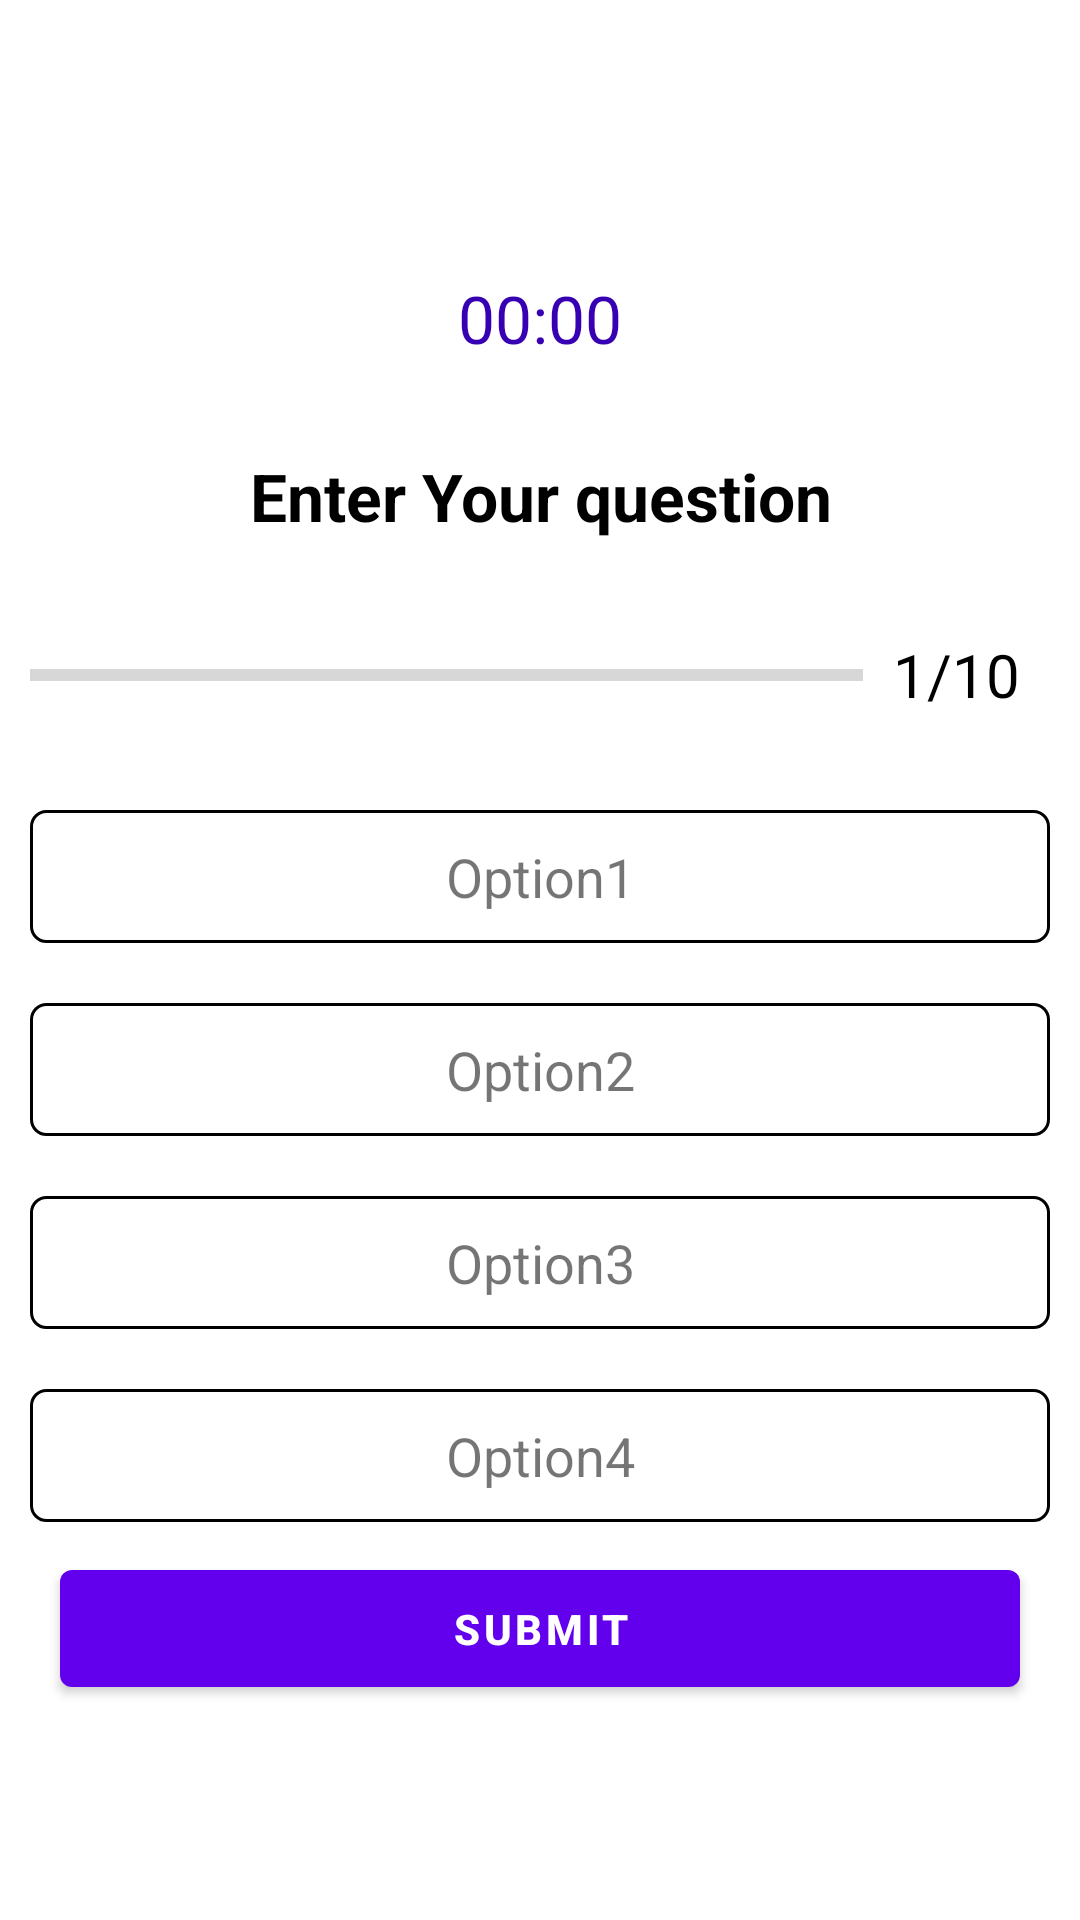

Produce the Android XML layout that renders to this screen, including the resource entries it uses.
<!-- AndroidManifest.xml: application theme Theme.Cheat_quiz -->
<!-- res/layout/activity_question.xml -->
<?xml version="1.0" encoding="utf-8"?>
<LinearLayout xmlns:android="http://schemas.android.com/apk/res/android"
    xmlns:app="http://schemas.android.com/apk/res-auto"
    xmlns:tools="http://schemas.android.com/tools"
    android:layout_width="match_parent"
    android:layout_height="match_parent"
    android:orientation="vertical"
    android:padding="10dp"
    android:gravity="center"
    tools:context=".QuestionActivity">


    <Chronometer
        android:id="@+id/timeChronometer"
        android:layout_width="wrap_content"
        android:layout_height="wrap_content"
        android:textSize="22sp"
        android:layout_margin="20dp"
        android:padding="10dp"
        android:textColor="@color/purple_700"/>
    <TextView
        android:id="@+id/question_text"
        android:layout_width="match_parent"
        android:layout_height="wrap_content"
        android:gravity="center"
        android:textSize="22sp"
        android:textStyle="bold"
        android:text="Enter Your question"
        android:textColor="@color/black"/>

    <LinearLayout
        android:layout_width="match_parent"
        android:layout_height="wrap_content"
        android:layout_marginTop="20dp"
        android:orientation="horizontal"
        android:gravity="center_vertical">

        <ProgressBar
            android:id="@+id/progress_bar"
            android:layout_width="0dp"
            android:layout_height="wrap_content"
            android:layout_weight="1"
            android:progress="0"
            android:max="10"
            android:minHeight="50dp"
            style="?android:progressBarStyleHorizontal"
            />

        <TextView
            android:id="@+id/progress_text"
            android:layout_width="wrap_content"
            android:layout_height="wrap_content"
            android:text="1/10"
            android:textSize="20sp"
            android:padding="10dp"
            android:textColor="@color/black"/>
    </LinearLayout>

    <TextView
        android:id="@+id/opt_1"
        android:layout_width="match_parent"
        android:layout_height="wrap_content"
        android:text="Option1"
        android:background="@drawable/question_option"
        android:textSize="18sp"
        android:layout_marginTop="20dp"
        android:padding="10dp"
        android:gravity="center" />

    <TextView
        android:id="@+id/opt_2"
        android:layout_width="match_parent"
        android:layout_height="wrap_content"
        android:text="Option2"
        android:background="@drawable/question_option"
        android:textSize="18sp"
        android:layout_marginTop="20dp"
        android:padding="10dp"
        android:gravity="center" />

    <TextView
        android:id="@+id/opt_3"
        android:layout_width="match_parent"
        android:layout_height="wrap_content"
        android:text="Option3"
        android:background="@drawable/question_option"
        android:textSize="18sp"
        android:layout_marginTop="20dp"
        android:padding="10dp"
        android:gravity="center" />

    <TextView
        android:id="@+id/opt_4"
        android:layout_width="match_parent"
        android:layout_height="wrap_content"
        android:text="Option4"
        android:background="@drawable/question_option"
        android:textSize="18sp"
        android:layout_marginTop="20dp"
        android:padding="10dp"
        android:gravity="center" />


    <Button
        android:id="@+id/submit"
        android:layout_width="match_parent"
        android:layout_height="wrap_content"
        android:text="Submit"
        android:padding="10dp"
        android:layout_margin="10dp"
        android:textStyle="bold"/>

</LinearLayout>
<!-- resources referenced by this layout -->
<resources>
  <!-- drawable question_option (drawable) -->
  <?xml version="1.0" encoding="utf-8"?>
  <shape xmlns:android="http://schemas.android.com/apk/res/android"
      android:shape="rectangle">
      <stroke android:color="@color/black"
          android:width="1dp">
      </stroke>
  
      <solid android:color="@color/white"/>
      <corners android:radius="5dp"/>
  </shape>
  <style name="Theme.Cheat_quiz" parent="Theme.MaterialComponents.DayNight.DarkActionBar">
          
          <item name="colorPrimary">@color/purple_500</item>
          <item name="colorPrimaryVariant">@color/purple_700</item>
          <item name="colorOnPrimary">@color/white</item>
          
          <item name="colorSecondary">@color/teal_200</item>
          <item name="colorSecondaryVariant">@color/teal_700</item>
          <item name="colorOnSecondary">@color/black</item>
          
          <item name="android:statusBarColor" tools:targetApi="l">?attr/colorPrimaryVariant</item>
          
      </style>
  <!-- not gathered from this repository: default colours our renderer supplied (Android Studio template values) -->
  <color name="purple_500">#FF6200EE</color>
  <color name="purple_700">#FF3700B3</color>
  <color name="teal_200">#FF03DAC5</color>
  <color name="teal_700">#FF018786</color>
  <color name="black">#FF000000</color>
  <color name="white">#FFFFFFFF</color>
</resources>
